Labelled photos from "PV_Images", an image-classification folder in thamadhi/solar-panel-fault-mapping. The possible labels are: clean, hotspot.

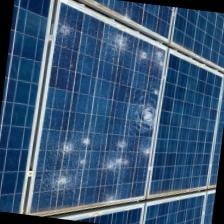
Label: clean

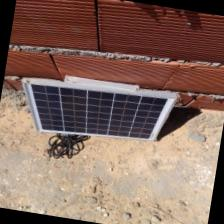
Label: clean

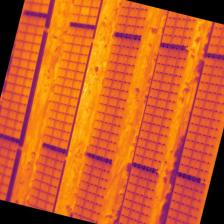
Label: hotspot

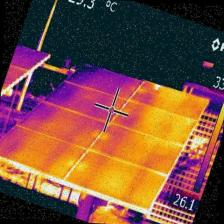
Label: hotspot

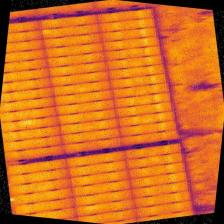
Label: hotspot

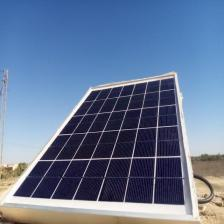
Label: clean
